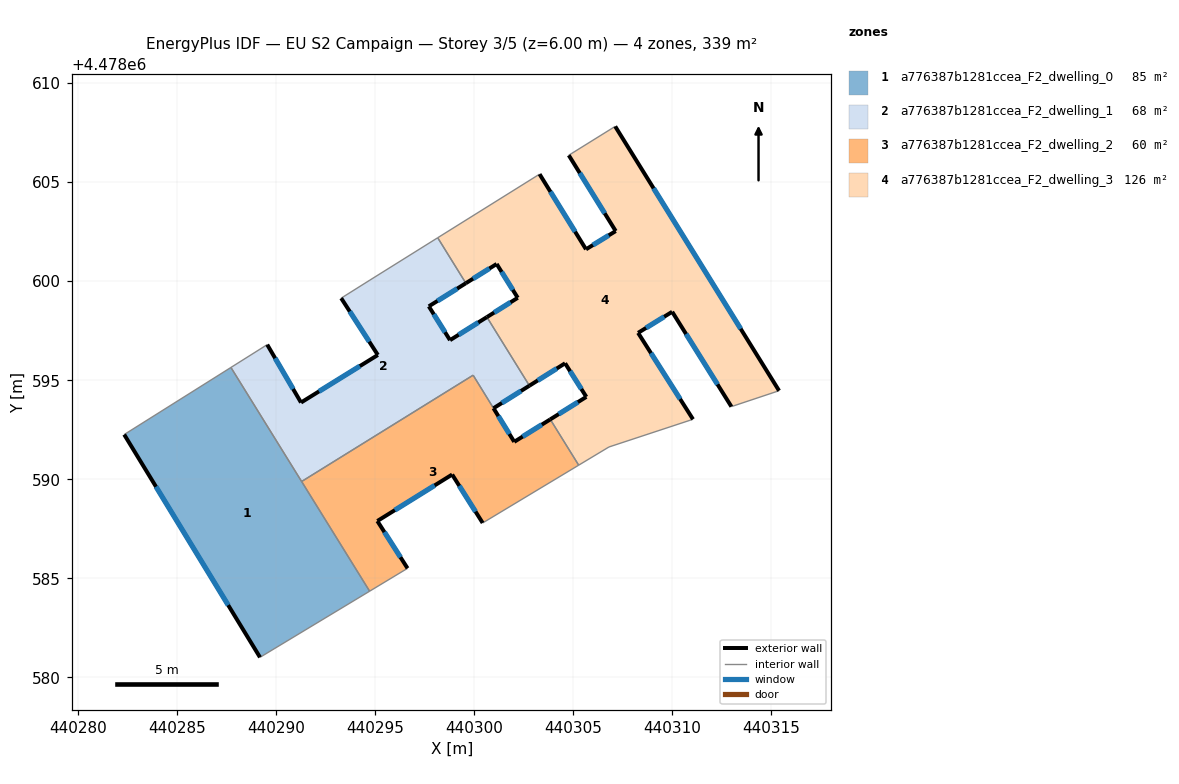
=== STOREY PLAN SPEC (per zone: floor XY polygon, exterior-wall plan segments, windows/doors) ===
zone 1: a776387b1281ccea_F2_dwelling_0  (84.8 m²)
  floor: (440287.73, 4478595.64) (440294.73, 4478584.35) (440289.20, 4478581.01) (440282.34, 4478592.26)
  exterior wall: (440282.34, 4478592.26) – (440289.20, 4478581.01)  [13.2 m]
    window: (440283.95, 4478589.63) – (440287.59, 4478583.65)  [11.2 m²]
  interior walls: 4
zone 2: a776387b1281ccea_F2_dwelling_1  (68.4 m²)
  floor: (440299.59, 4478599.90) (440297.72, 4478598.73) (440298.79, 4478597.02) (440300.65, 4478598.19) (440302.80, 4478594.72) (440300.98, 4478593.59) (440299.96, 4478595.25) (440291.30, 4478589.89) (440287.73, 4478595.64) (440289.56, 4478596.80) (440291.27, 4478593.88) (440295.15, 4478596.28) (440293.30, 4478599.14) (440294.74, 4478600.05) (440298.17, 4478602.19)
  exterior wall: (440291.27, 4478593.88) – (440289.56, 4478596.80)  [3.4 m]
    window: (440290.87, 4478594.56) – (440289.96, 4478596.11)  [2.9 m²]
  exterior wall: (440295.15, 4478596.28) – (440291.27, 4478593.88)  [4.6 m]
    window: (440294.24, 4478595.71) – (440292.18, 4478594.44)  [3.9 m²]
  exterior wall: (440293.30, 4478599.14) – (440295.15, 4478596.28)  [3.4 m]
    window: (440293.73, 4478598.47) – (440294.71, 4478596.95)  [2.9 m²]
  exterior wall: (440297.72, 4478598.73) – (440299.59, 4478599.90)  [2.2 m]
    window: (440298.16, 4478599.00) – (440299.15, 4478599.62)  [1.9 m²]
  exterior wall: (440298.79, 4478597.02) – (440297.72, 4478598.73)  [2.0 m]
    window: (440298.54, 4478597.42) – (440297.97, 4478598.33)  [1.7 m²]
  exterior wall: (440300.65, 4478598.19) – (440298.79, 4478597.02)  [2.2 m]
    window: (440300.22, 4478597.91) – (440299.23, 4478597.30)  [1.9 m²]
  exterior wall: (440300.98, 4478593.59) – (440302.80, 4478594.72)  [2.1 m]
    window: (440301.41, 4478593.85) – (440302.37, 4478594.46)  [1.8 m²]
  interior walls: 8
zone 3: a776387b1281ccea_F2_dwelling_2  (60.0 m²)
  floor: (440303.85, 4478593.03) (440305.28, 4478590.71) (440300.44, 4478587.80) (440298.90, 4478590.24) (440295.12, 4478587.89) (440296.65, 4478585.51) (440294.73, 4478584.35) (440291.30, 4478589.89) (440299.96, 4478595.25) (440302.03, 4478591.89)
  exterior wall: (440298.90, 4478590.24) – (440300.44, 4478587.80)  [2.9 m]
    window: (440299.26, 4478589.67) – (440300.08, 4478588.37)  [2.4 m²]
  exterior wall: (440295.12, 4478587.89) – (440298.90, 4478590.24)  [4.4 m]
    window: (440296.01, 4478588.44) – (440298.01, 4478589.69)  [3.8 m²]
  exterior wall: (440296.65, 4478585.51) – (440295.12, 4478587.89)  [2.8 m]
    window: (440296.29, 4478586.07) – (440295.48, 4478587.34)  [2.4 m²]
  exterior wall: (440303.85, 4478593.03) – (440302.03, 4478591.89)  [2.1 m]
    window: (440303.42, 4478592.76) – (440302.46, 4478592.16)  [1.8 m²]
  exterior wall: (440302.03, 4478591.89) – (440300.98, 4478593.59)  [2.0 m]
    window: (440301.79, 4478592.29) – (440301.23, 4478593.19)  [1.7 m²]
  interior walls: 6
zone 4: a776387b1281ccea_F2_dwelling_3  (126.0 m²)
  floor: (440307.13, 4478607.81) (440315.40, 4478594.47) (440312.99, 4478593.67) (440310.00, 4478598.46) (440308.28, 4478597.39) (440311.05, 4478593.03) (440306.81, 4478591.63) (440305.28, 4478590.71) (440303.85, 4478593.03) (440305.67, 4478594.16) (440304.60, 4478595.86) (440302.80, 4478594.72) (440300.65, 4478598.19) (440302.21, 4478599.16) (440301.14, 4478600.87) (440299.59, 4478599.90) (440298.17, 4478602.19) (440303.31, 4478605.40) (440305.65, 4478601.61) (440307.15, 4478602.53) (440304.78, 4478606.36)
  exterior wall: (440304.78, 4478606.36) – (440307.15, 4478602.53)  [4.5 m]
    window: (440305.34, 4478605.46) – (440306.60, 4478603.43)  [3.8 m²]
  exterior wall: (440315.40, 4478594.47) – (440307.13, 4478607.81)  [15.7 m]
    window: (440313.46, 4478597.59) – (440309.06, 4478604.69)  [13.3 m²]
  exterior wall: (440310.00, 4478598.46) – (440312.99, 4478593.67)  [5.6 m]
    window: (440310.70, 4478597.33) – (440312.29, 4478594.79)  [4.8 m²]
  exterior wall: (440308.28, 4478597.39) – (440310.00, 4478598.46)  [2.0 m]
    window: (440308.68, 4478597.64) – (440309.60, 4478598.21)  [1.7 m²]
  exterior wall: (440311.05, 4478593.03) – (440308.28, 4478597.39)  [5.2 m]
    window: (440310.40, 4478594.05) – (440308.93, 4478596.37)  [4.4 m²]
  exterior wall: (440305.67, 4478594.16) – (440303.85, 4478593.03)  [2.1 m]
    window: (440305.24, 4478593.89) – (440304.28, 4478593.29)  [1.8 m²]
  exterior wall: (440304.60, 4478595.86) – (440305.67, 4478594.16)  [2.0 m]
    window: (440304.85, 4478595.46) – (440305.42, 4478594.56)  [1.7 m²]
  exterior wall: (440302.80, 4478594.72) – (440304.60, 4478595.86)  [2.1 m]
    window: (440303.22, 4478594.99) – (440304.18, 4478595.59)  [1.8 m²]
  exterior wall: (440302.21, 4478599.16) – (440300.65, 4478598.19)  [1.8 m]
    window: (440301.84, 4478598.93) – (440301.02, 4478598.42)  [1.6 m²]
  exterior wall: (440301.14, 4478600.87) – (440302.21, 4478599.16)  [2.0 m]
    window: (440301.39, 4478600.47) – (440301.96, 4478599.56)  [1.7 m²]
  exterior wall: (440299.59, 4478599.90) – (440301.14, 4478600.87)  [1.8 m]
    window: (440299.95, 4478600.13) – (440300.78, 4478600.64)  [1.6 m²]
  exterior wall: (440305.65, 4478601.61) – (440303.31, 4478605.40)  [4.5 m]
    window: (440305.10, 4478602.50) – (440303.86, 4478604.51)  [3.8 m²]
  exterior wall: (440307.15, 4478602.53) – (440305.65, 4478601.61)  [1.8 m]
    window: (440306.80, 4478602.31) – (440306.00, 4478601.82)  [1.5 m²]
  interior walls: 8

=== DERIVED (storey summary) ===
Building: EU S2 Campaign
Storey: 3 of 5  (floor level z = 6.00 m)
Storey gross floor area: 339.2 m²
Zones on this storey: 4
  - a776387b1281ccea_F2_dwelling_0: floor 84.8 m²; exterior wall 13.2 m (39.5 m²); 1 window(s) 11.2 m²; WWR 28.3%
  - a776387b1281ccea_F2_dwelling_1: floor 68.4 m²; exterior wall 19.9 m (59.7 m²); 7 window(s) 16.9 m²; WWR 28.3%
  - a776387b1281ccea_F2_dwelling_2: floor 60.0 m²; exterior wall 14.3 m (42.9 m²); 5 window(s) 12.1 m²; WWR 28.3%
  - a776387b1281ccea_F2_dwelling_3: floor 126.0 m²; exterior wall 51.2 m (153.6 m²); 13 window(s) 43.4 m²; WWR 28.3%
Zone adjacency (shared interzone walls):
  - a776387b1281ccea_F2_dwelling_0 ↔ a776387b1281ccea_F2_dwelling_1
  - a776387b1281ccea_F2_dwelling_0 ↔ a776387b1281ccea_F2_dwelling_2
  - a776387b1281ccea_F2_dwelling_1 ↔ a776387b1281ccea_F2_dwelling_2
  - a776387b1281ccea_F2_dwelling_1 ↔ a776387b1281ccea_F2_dwelling_3
  - a776387b1281ccea_F2_dwelling_2 ↔ a776387b1281ccea_F2_dwelling_3